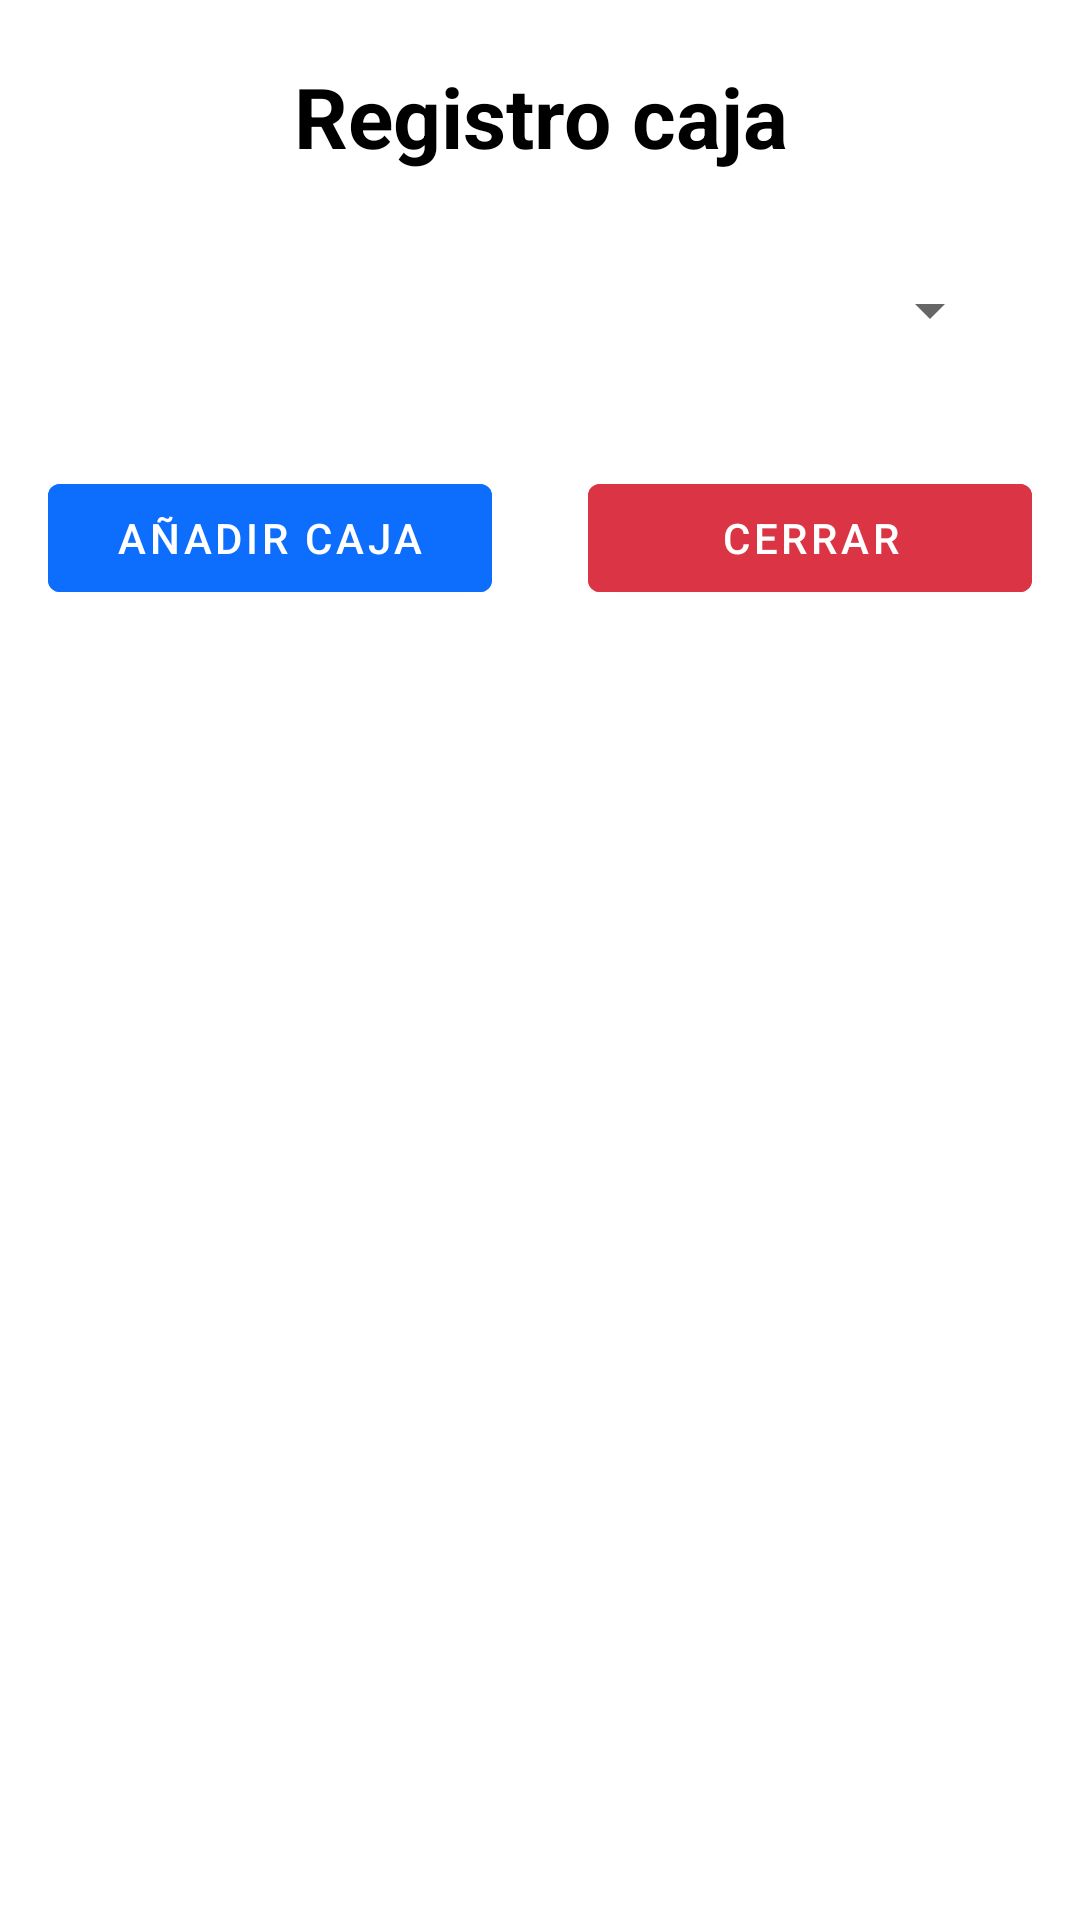

Here is an Android app screen rendered from its layout file. Give the layout XML and the strings, colors and styles it references.
<!-- AndroidManifest.xml: application theme Theme.Project_kotlin -->
<!-- res/layout/agregar_caja.xml -->
<?xml version="1.0" encoding="utf-8"?>
<androidx.constraintlayout.widget.ConstraintLayout xmlns:android="http://schemas.android.com/apk/res/android"
    xmlns:tools="http://schemas.android.com/tools"
    android:layout_width="match_parent"
    android:layout_height="match_parent">

    <LinearLayout
        android:layout_width="match_parent"
        android:layout_height="wrap_content"
        android:orientation="vertical"
        android:padding="16dp"
        tools:ignore="MissingConstraints"
        tools:layout_editor_absoluteX="1dp">

        <TextView
            style="@style/TituloPagina"
            android:layout_width="match_parent"
            android:layout_height="wrap_content"
            android:layout_margin="4dp"
            android:paddingBottom="6dp"
            android:text="Registro caja" />

        <View
            android:id="@+id/divider2"
            android:layout_width="match_parent"
            android:layout_height="1dp"
            android:layout_marginTop="3dp"
            android:layout_marginBottom="10dp"
            android:background="?attr/dividerColor"
            />


        <Spinner
            android:id="@+id/spnEstablecimiento"
            android:layout_width="match_parent"
            android:layout_height="wrap_content"
            android:layout_margin="10dp"
            android:textSize="18sp" />

        <View
            android:id="@+id/divider3"
            android:layout_width="match_parent"
            android:layout_height="1dp"
            android:layout_marginTop="10dp"
            android:layout_marginBottom="3dp"
            android:background="?attr/dividerColor"
            />

        <LinearLayout
            android:layout_width="match_parent"
            android:layout_height="match_parent"
            android:layout_gravity="center_horizontal"
            android:orientation="horizontal"
            android:paddingTop="16dp">

            <com.google.android.material.button.MaterialButton
                android:id="@+id/btnAgregarCaja"
                android:layout_width="0dp"
                android:layout_height="match_parent"
                android:layout_marginEnd="16dp"
                android:layout_weight="0.5"
                android:backgroundTint="@color/button_blue"
                android:text="Añadir caja" />

            <com.google.android.material.button.MaterialButton
                android:id="@+id/btnRegresarlistaCajas"
                android:layout_width="0dp"
                android:layout_height="match_parent"
                android:layout_marginStart="16dp"
                android:layout_weight="0.5"
                android:backgroundTint="@color/material_red_500"
                android:text="Cerrar"
                android:textColor="@android:color/white" />
        </LinearLayout>


    </LinearLayout>
</androidx.constraintlayout.widget.ConstraintLayout>
<!-- resources referenced by this layout -->
<resources>
  <color name="button_blue">#0d6efd</color>
  <color name="material_red_500">#db3545 </color>
  <style name="TituloPagina" parent="Widget.MaterialComponents.TextView">
          <item name="android:textSize">28sp</item>
          <item name="android:textStyle">bold</item>
          <item name="android:textColor">@android:color/black</item>
          <item name="android:gravity">center_horizontal</item>
      </style>
  <style name="Theme.Project_kotlin" parent="Theme.MaterialComponents.DayNight.DarkActionBar">
          
          <item name="colorPrimary">@color/purple_500</item>
          <item name="colorPrimaryVariant">@color/purple_700</item>
          <item name="colorOnPrimary">@color/white</item>
          
          <item name="colorSecondary">@color/teal_200</item>
          <item name="colorSecondaryVariant">@color/teal_700</item>
          <item name="colorOnSecondary">@color/black</item>
          
          <item name="android:statusBarColor">?attr/colorPrimaryVariant</item>
          
      </style>
  <color name="purple_500">#FF6200EE</color>
  <color name="purple_700">#FF3700B3</color>
  <color name="white">#FFFFFFFF</color>
  <color name="teal_200">#FF03DAC5</color>
  <color name="teal_700">#FF018786</color>
  <color name="black">#FF000000</color>
</resources>
